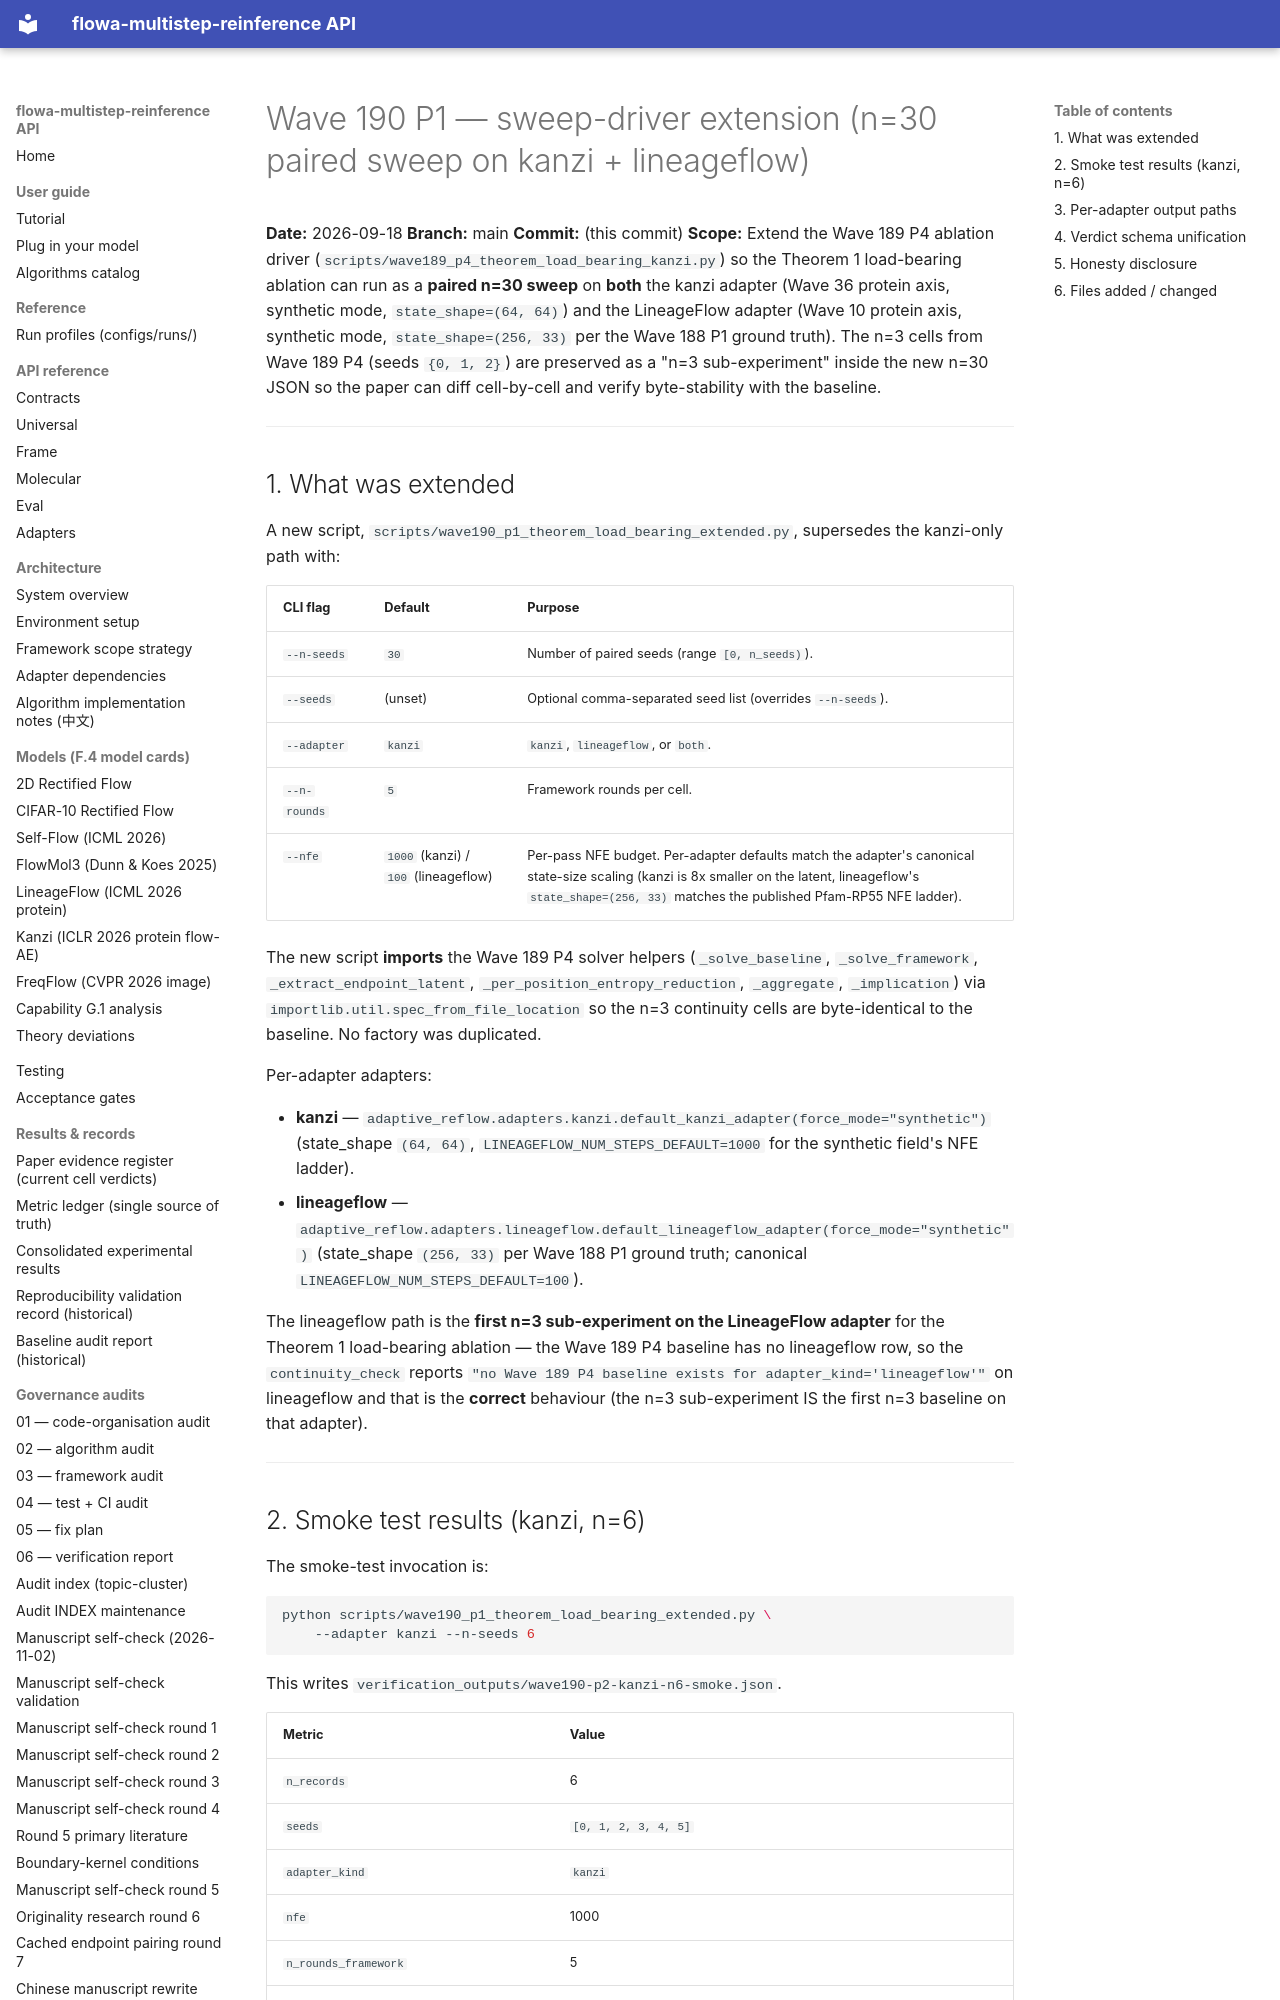

repository: silverenternal/flowa-multistep-reinference · page: ARCHIVE/audit-by-wave/wave190-p1-sweep-driver-extension/index.html · generator: mkdocs

# Wave 190 P1 — sweep-driver extension (n=30 paired sweep on kanzi + lineageflow)

**Date:** 2026-09-18
**Branch:** main
**Commit:** (this commit)
**Scope:** Extend the Wave 189 P4 ablation driver
(``scripts/wave189_p4_theorem_load_bearing_kanzi.py``) so the
Theorem 1 load-bearing ablation can run as a **paired n=30 sweep**
on **both** the kanzi adapter (Wave 36 protein axis, synthetic mode,
``state_shape=(64, 64)``) and the LineageFlow adapter (Wave 10 protein
axis, synthetic mode, ``state_shape=(256, 33)`` per the Wave 188 P1
ground truth). The n=3 cells from Wave 189 P4 (seeds ``{0, 1, 2}``)
are preserved as a "n=3 sub-experiment" inside the new n=30 JSON so
the paper can diff cell-by-cell and verify byte-stability with the
baseline.

---

## 1. What was extended

A new script,
``scripts/wave190_p1_theorem_load_bearing_extended.py``, supersedes
the kanzi-only path with:

| CLI flag | Default | Purpose |
|---|---|---|
| ``--n-seeds`` | ``30`` | Number of paired seeds (range ``[0, n_seeds)``). |
| ``--seeds`` | (unset) | Optional comma-separated seed list (overrides ``--n-seeds``). |
| ``--adapter`` | ``kanzi`` | ``kanzi``, ``lineageflow``, or ``both``. |
| ``--n-rounds`` | ``5`` | Framework rounds per cell. |
| ``--nfe`` | ``1000`` (kanzi) / ``100`` (lineageflow) | Per-pass NFE budget. Per-adapter defaults match the adapter's canonical state-size scaling (kanzi is 8x smaller on the latent, lineageflow's ``state_shape=(256, 33)`` matches the published Pfam-RP55 NFE ladder). |

The new script **imports** the Wave 189 P4 solver helpers
(``_solve_baseline``, ``_solve_framework``,
``_extract_endpoint_latent``, ``_per_position_entropy_reduction``,
``_aggregate``, ``_implication``) via
``importlib.util.spec_from_file_location`` so the n=3 continuity
cells are byte-identical to the baseline. No factory was duplicated.

Per-adapter adapters:

* **kanzi** — ``adaptive_reflow.adapters.kanzi.default_kanzi_adapter(force_mode="synthetic")``
  (state_shape ``(64, 64)``, ``LINEAGEFLOW_NUM_STEPS_DEFAULT=1000`` for
  the synthetic field's NFE ladder).
* **lineageflow** — ``adaptive_reflow.adapters.lineageflow.default_lineageflow_adapter(force_mode="synthetic")``
  (state_shape ``(256, 33)`` per Wave 188 P1 ground truth; canonical
  ``LINEAGEFLOW_NUM_STEPS_DEFAULT=100``).

The lineageflow path is the **first n=3 sub-experiment on the
LineageFlow adapter** for the Theorem 1 load-bearing ablation — the
Wave 189 P4 baseline has no lineageflow row, so the
``continuity_check`` reports
``"no Wave 189 P4 baseline exists for adapter_kind='lineageflow'"``
on lineageflow and that is the **correct** behaviour (the n=3
sub-experiment IS the first n=3 baseline on that adapter).

---
